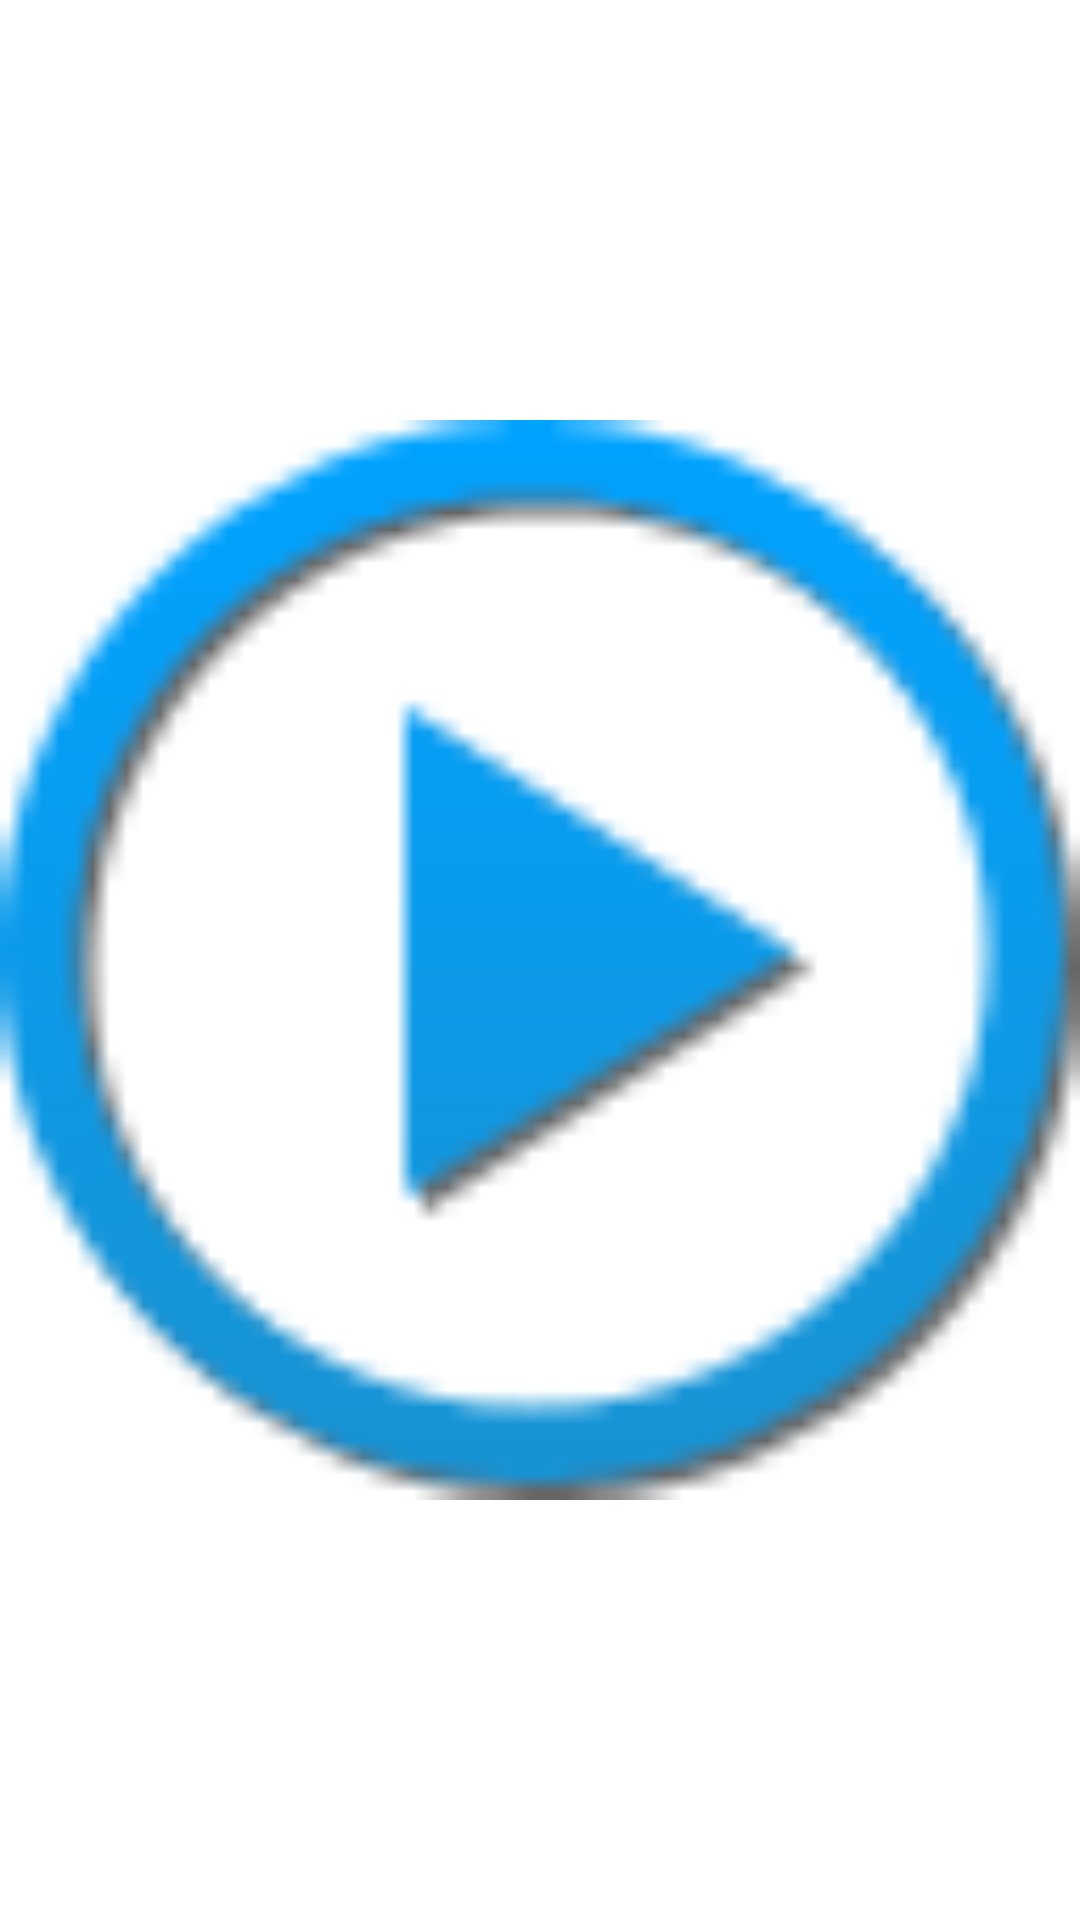

Here is an Android app screen rendered from its layout file. Give the layout XML and the strings, colors and styles it references.
<!-- AndroidManifest.xml: application theme AppTheme -->
<!-- res/layout/layout_movie_list_item.xml -->
<?xml version="1.0" encoding="utf-8"?>
<ImageView xmlns:android="http://schemas.android.com/apk/res/android"
    android:id="@+id/movie_thumbnail"
    android:paddingTop="5dip"
    android:paddingBottom="5dip"
    android:layout_width="wrap_content"
    android:layout_height="wrap_content"
    android:layout_weight="1"
    android:background="@drawable/video_thumbnail_selector"
    android:focusable="true"
    android:src="@drawable/ic_videooverlay" >
</ImageView>
<!-- resources referenced by this layout -->
<resources>
  <!-- drawable ic_videooverlay: png bitmap (drawable, 3587 bytes) -->
  <!-- drawable video_thumbnail_selector (drawable) -->
  <?xml version="1.0" encoding="utf-8"?>
   
   <selector xmlns:android="http://schemas.android.com/apk/res/android">     
  	<item android:drawable="@drawable/border" android:state_focused="true" android:state_pressed="false"/>
      <item android:drawable="@drawable/video_thumbnail" android:state_focused="true" android:state_pressed="true"/>
      <item android:drawable="@drawable/border" android:state_focused="false" android:state_pressed="true"/>
      <item android:drawable="@android:color/transparent" />
   </selector>
  <style name="AppTheme" parent="android:Theme.Light" />
  <!-- drawable border: png bitmap (drawable, 180 bytes) -->
</resources>
